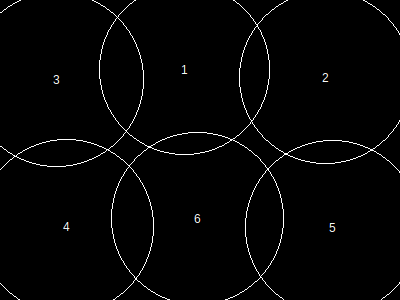

Data behind this chart, as committed beside it:
, x, y, height, r, area, overlap, overflow, forwardOverlap, backwardOverlap, regionX, regionY, regionArea, regionCoveredArea, regionCıııoveredPercentage, regionOverlap, regionOverflow, regionCoveredPercentage
1, 185, 70, 148, 85, 22941, 0, 1082, 0, 0, 400, 300, 120000, 114954, 0, 16287, 10769, 95.8
2, 326, 78, 149, 86, 23485, 2051, 1181, 0, 0, 400, 300, 120000, 114954, 0, 16287, 10769, 95.8
3, 57, 80, 151, 87, 24033, 3539, 3265, 0, 0, 400, 300, 120000, 114954, 0, 16287, 10769, 95.8
4, 67, 227, 151, 87, 24033, 1768, 2531, 0, 0, 400, 300, 120000, 114954, 0, 16287, 10769, 95.8
5, 333, 228, 151, 87, 24033, 1417, 2515, 0, 0, 400, 300, 120000, 114954, 0, 16287, 10769, 95.8
6, 198, 219, 149, 86, 23485, 7512, 195, 0, 0, 400, 300, 120000, 114954, 0, 16287, 10769, 95.8
